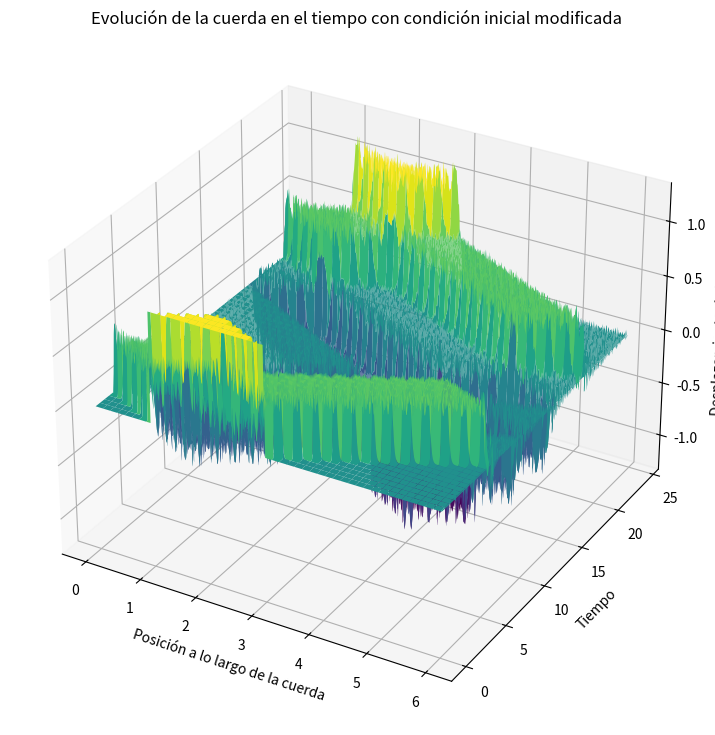

Write the Python code that produced this figure.
# f(x)=X[1,3]=0 si x no pertenece a [1, 2] y 1 si x pertenece a [1, 3], b=6, d=24, n=600, m=2400, v=0.5
# X[1, 3] es funcion caracteristica

import numpy as np
import matplotlib.pyplot as plt
from mpl_toolkits.mplot3d import Axes3D

# Defining parameters for the new setup
b = 6  # Length of the string is now 6
d = 24  # Total simulation time is 24
n = 600  # Spatial steps are 600
m = 2400  # Temporal steps are 2400
v = 0.5  # Wave velocity remains 0.5

# Calculating Δx, Δt, and r
Δx = b / n
Δt = d / m
r = v * Δt / Δx

# Initializing the matrix for storing string positions
u = np.zeros((n+1, m+1))
x = np.linspace(0, b, n+1)

# Setting the initial condition for f(x)
u[:, 0] = np.where((x >= 1) & (x <= 3), 1, 0)
u[:, 1] = u[:, 0]  # Assuming the initial velocity is zero, which simplifies to f(x) for the second step

# Applying the finite difference method
for j in range(1, m):
    for i in range(1, n):
        u[i, j+1] = (2 - 2*r**2)*u[i, j] + r**2*(u[i+1, j] + u[i-1, j]) - u[i, j-1]

# Plotting the string in 3D
X, Y = np.meshgrid(x, np.linspace(0, d, m+1))
fig = plt.figure(figsize=(14, 9))
ax = fig.add_subplot(111, projection='3d')

# Plotting the surface
ax.plot_surface(X, Y, u.T, cmap='viridis')

ax.set_title('Evolución de la cuerda en el tiempo con condición inicial modificada')
ax.set_xlabel('Posición a lo largo de la cuerda')
ax.set_ylabel('Tiempo')
ax.set_zlabel('Desplazamiento de la cuerda')
plt.show()

# pregunta de examen, por que la onda se propaga hacia esas 2 rectas verdes?
# respuesta: por que esas 2 rectas verdes son las curvas caracteristicas de la EDP
# hallar a mano las curvas caracteristicas de la EDP para ver que da lo mismo